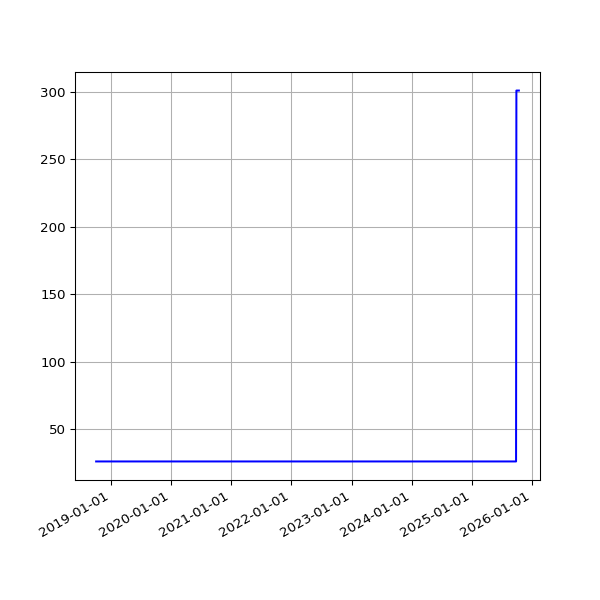

The data file committed next to this chart (first rows):
date, value
2018-10-04 06:11:36 +0100, 26
2018-10-07 06:27:15 +0100, 26
2018-10-10 06:46:32 +0100, 26
2018-10-13 05:53:53 +0100, 26
2018-10-16 06:26:10 +0100, 26
2018-10-19 07:06:25 +0100, 26
2018-10-22 07:10:20 +0100, 26
2018-10-25 06:00:59 +0100, 26
2018-10-28 05:13:53 +0000, 26
2018-11-01 06:49:27 +0000, 26
2018-11-04 06:12:54 +0000, 26
2018-11-07 06:03:06 +0000, 26
2018-11-10 06:10:02 +0000, 26
2018-11-13 06:13:10 +0000, 26
2018-11-16 06:06:18 +0000, 26
2018-11-19 06:13:27 +0000, 26
2018-11-22 06:43:41 +0000, 26
2018-11-25 06:14:56 +0000, 26
2018-12-01 06:23:51 +0000, 26
2018-12-04 07:04:53 +0000, 26
2018-12-07 06:14:22 +0000, 26
2018-12-10 06:27:57 +0000, 26
2018-12-13 06:31:09 +0000, 26
2018-12-16 06:21:57 +0000, 26
2018-12-19 06:31:52 +0000, 26
2018-12-22 06:31:39 +0000, 26
2018-12-25 06:50:52 +0000, 26
2018-12-28 07:09:18 +0000, 26
2019-01-01 06:51:12 +0000, 26
2019-01-04 07:45:52 +0000, 26
2019-01-07 06:36:52 +0000, 26
2019-01-10 07:00:20 +0000, 26
2019-01-13 06:51:08 +0000, 26
2019-01-16 06:18:52 +0000, 26
2019-01-25 06:27:52 +0000, 26
2019-01-28 06:20:04 +0000, 26
2019-02-01 06:43:11 +0000, 26
2019-02-04 06:46:59 +0000, 26
2019-02-07 06:28:15 +0000, 26
2019-02-10 07:01:57 +0000, 26
2019-02-13 06:35:54 +0000, 26
2019-02-19 07:05:30 +0000, 26
2019-02-22 06:55:53 +0000, 26
2019-02-25 06:38:05 +0000, 26
2019-03-01 06:43:32 +0000, 26
2019-03-04 07:01:27 +0000, 26
2019-03-07 07:15:07 +0000, 26
2019-03-10 06:41:23 +0000, 26
2019-03-13 06:35:04 +0000, 26
2019-03-16 06:34:51 +0000, 26
2019-03-19 06:42:23 +0000, 26
2019-03-22 06:58:13 +0000, 26
2019-03-25 06:50:58 +0000, 26
2019-03-28 07:47:59 +0000, 26
2019-04-01 07:40:45 +0100, 26
2019-04-04 06:42:25 +0100, 26
2019-04-07 06:51:48 +0100, 26
2019-04-10 06:56:15 +0100, 26
2019-04-16 11:24:05 +0100, 26
2019-04-19 07:16:50 +0100, 26
... 2,425 more rows
